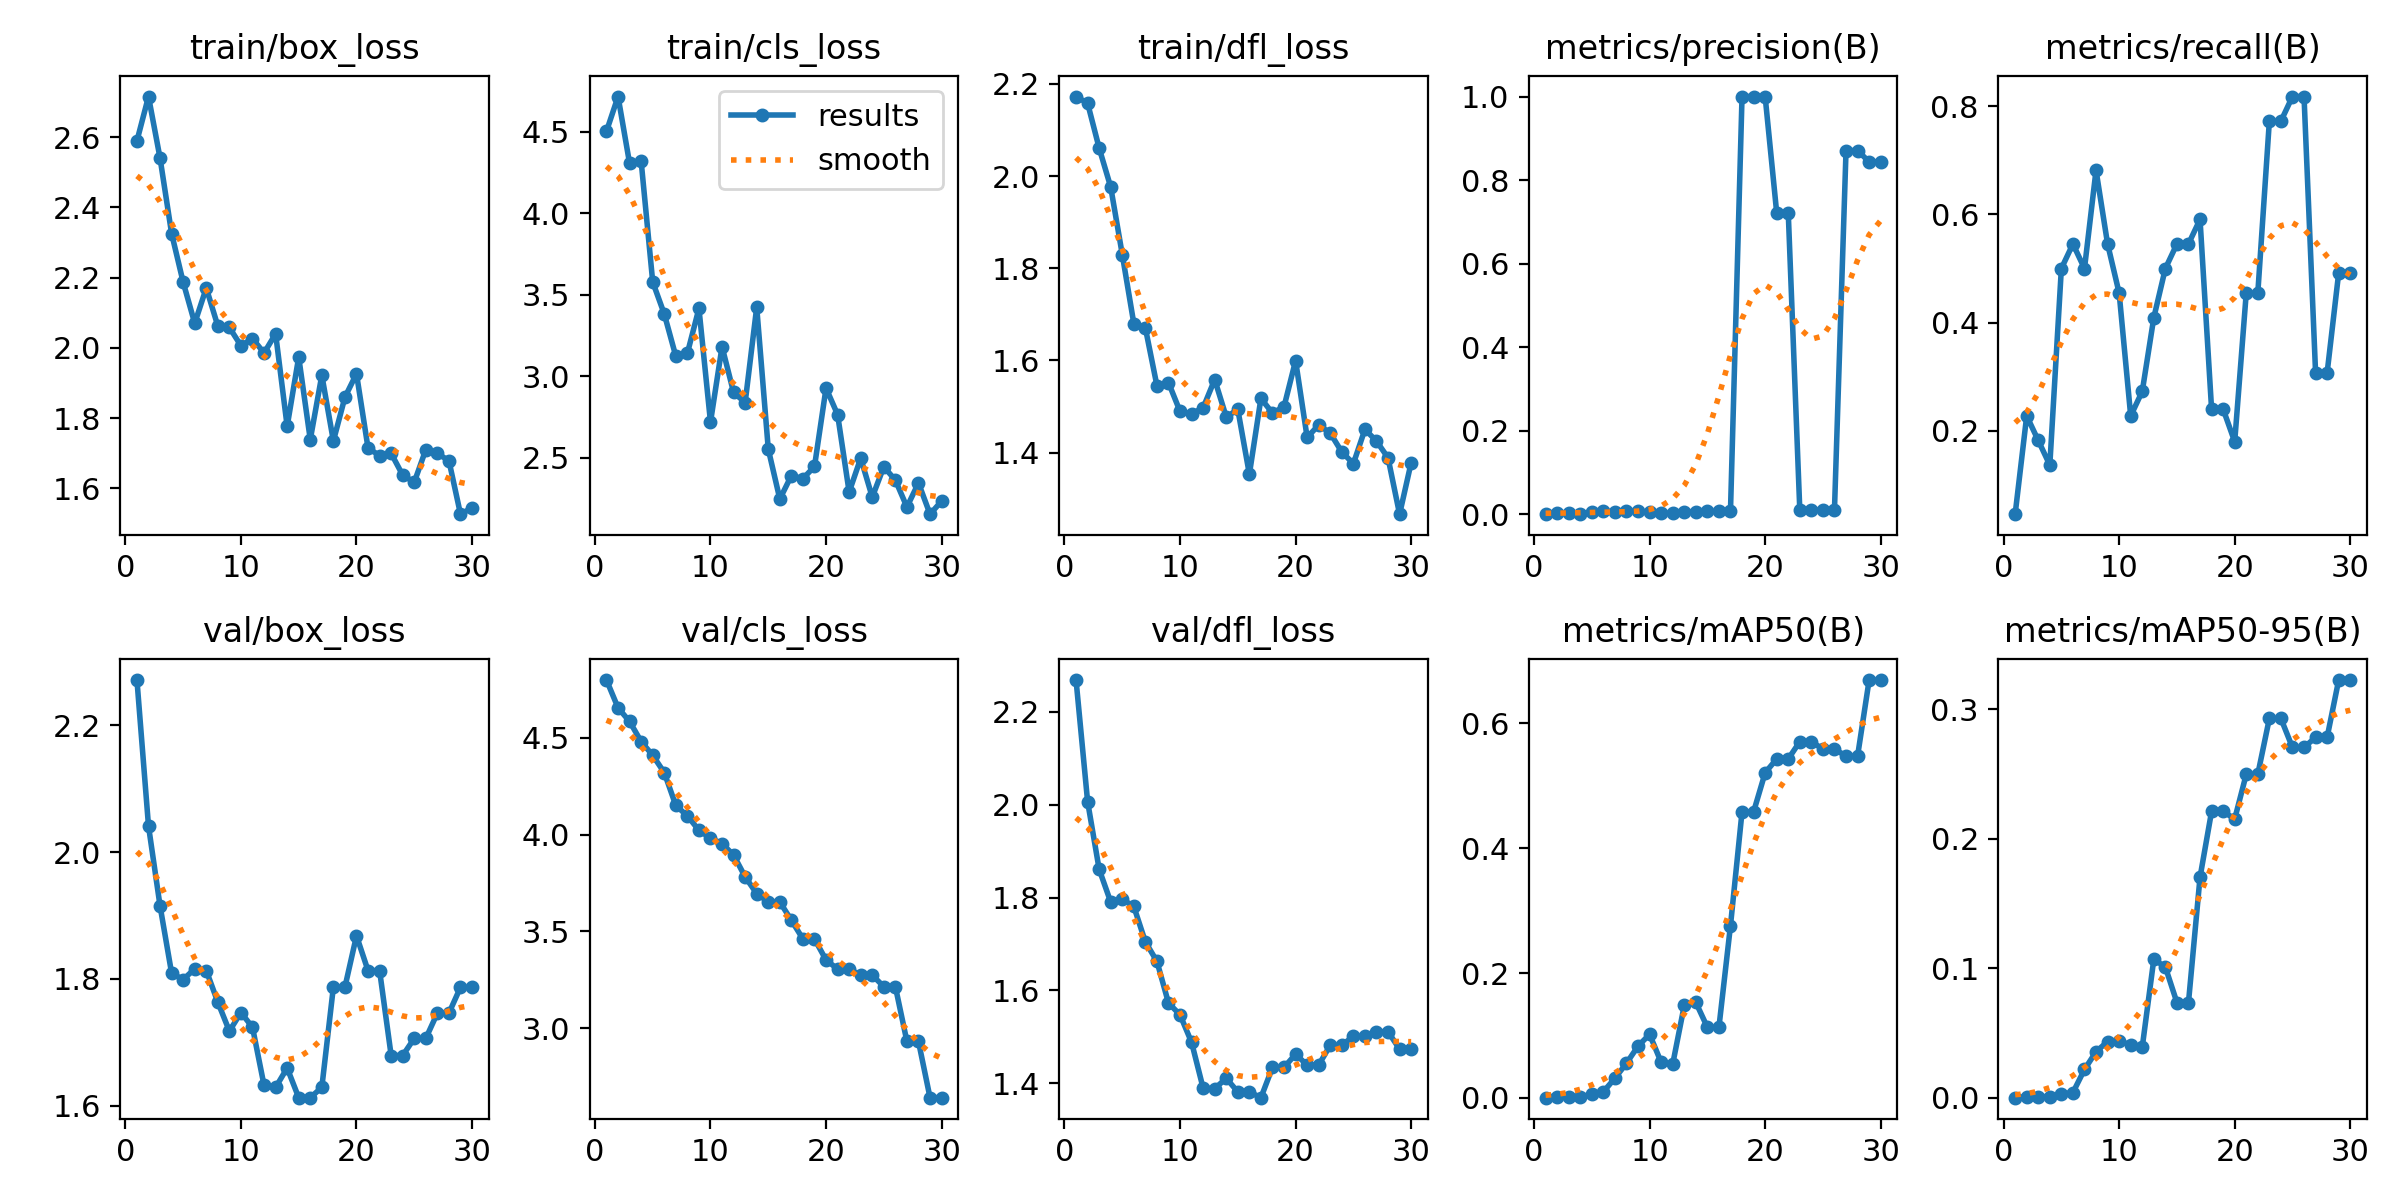

The data file committed next to this chart (first rows):
epoch, time, train/box_loss, train/cls_loss, train/dfl_loss, metrics/precision(B), metrics/recall(B), metrics/mAP50(B), metrics/mAP50-95(B), val/box_loss, val/cls_loss, val/dfl_loss, lr/pg0, lr/pg1, lr/pg2
1, 12.11, 2.589, 4.505, 2.172, 0.0007, 0.04545, 0.00037, 0.00011, 2.271, 4.797, 2.269, 5.001e-05, 5.001e-05, 5.001e-05
2, 21.95, 2.716, 4.717, 2.158, 0.00318, 0.2273, 0.00195, 0.00091, 2.041, 4.654, 2.007, 0.0001128, 0.0001128, 0.0001128
3, 30.82, 2.54, 4.307, 2.061, 0.00246, 0.1818, 0.00146, 0.00097, 1.915, 4.583, 1.861, 0.0001713, 0.0001713, 0.0001713
4, 39.96, 2.325, 4.319, 1.976, 0.00181, 0.1364, 0.00103, 0.00075, 1.809, 4.48, 1.79, 0.0002253, 0.0002253, 0.0002253
5, 49.23, 2.187, 3.58, 1.83, 0.0066, 0.5, 0.00659, 0.00297, 1.799, 4.409, 1.797, 0.0002749, 0.0002749, 0.0002749
6, 58.92, 2.07, 3.383, 1.68, 0.00714, 0.5454, 0.00974, 0.00406, 1.816, 4.319, 1.781, 0.0003201, 0.0003201, 0.0003201
7, 68.74, 2.17, 3.124, 1.67, 0.00655, 0.5, 0.03165, 0.02188, 1.813, 4.15, 1.705, 0.000361, 0.000361, 0.000361
8, 78.47, 2.062, 3.142, 1.545, 0.00876, 0.6818, 0.0555, 0.03554, 1.763, 4.096, 1.663, 0.0003974, 0.0003974, 0.0003974
9, 88.06, 2.058, 3.417, 1.552, 0.00713, 0.5454, 0.08301, 0.04343, 1.718, 4.022, 1.573, 0.0004294, 0.0004294, 0.0004294
10, 98.7, 2.006, 2.72, 1.49, 0.00594, 0.4546, 0.1019, 0.04388, 1.747, 3.981, 1.547, 0.000457, 0.000457, 0.000457
11, 109.4, 2.026, 3.182, 1.484, 0.00294, 0.2273, 0.0571, 0.04084, 1.724, 3.953, 1.488, 0.0004803, 0.0004803, 0.0004803
12, 119.6, 1.985, 2.901, 1.498, 0.00355, 0.2727, 0.0541, 0.03912, 1.632, 3.894, 1.389, 0.0004991, 0.0004991, 0.0004991
13, 128.6, 2.04, 2.84, 1.559, 0.00534, 0.4091, 0.1481, 0.1069, 1.629, 3.782, 1.389, 0.0005135, 0.0005135, 0.0005135
14, 138.2, 1.776, 3.424, 1.477, 0.00668, 0.5, 0.1532, 0.1009, 1.66, 3.696, 1.411, 0.0005235, 0.0005235, 0.0005235
15, 148, 1.974, 2.554, 1.494, 0.00743, 0.5454, 0.1132, 0.07354, 1.613, 3.652, 1.381, 0.0005291, 0.0005291, 0.0005291
16, 157.5, 1.739, 2.247, 1.353, 0.00743, 0.5454, 0.1132, 0.07354, 1.613, 3.652, 1.381, 0.0005304, 0.0005304, 0.0005304
17, 165.4, 1.922, 2.391, 1.518, 0.00795, 0.5909, 0.2761, 0.1702, 1.629, 3.558, 1.369, 0.0005272, 0.0005272, 0.0005272
18, 173.1, 1.735, 2.373, 1.486, 1, 0.2398, 0.4584, 0.221, 1.787, 3.461, 1.434, 0.0005196, 0.0005196, 0.0005196
19, 180.7, 1.859, 2.447, 1.5, 1, 0.2398, 0.4584, 0.221, 1.787, 3.461, 1.434, 0.0005076, 0.0005076, 0.0005076
20, 189.1, 1.926, 2.928, 1.6, 1, 0.1795, 0.5211, 0.2152, 1.868, 3.353, 1.463, 0.0004912, 0.0004912, 0.0004912
21, 197.6, 1.714, 2.766, 1.433, 0.7218, 0.4546, 0.5432, 0.2496, 1.813, 3.306, 1.439, 0.0004704, 0.0004704, 0.0004704
22, 205.2, 1.693, 2.29, 1.46, 0.7218, 0.4546, 0.5432, 0.2496, 1.813, 3.306, 1.439, 0.0004452, 0.0004452, 0.0004452
23, 214.3, 1.699, 2.498, 1.442, 0.00986, 0.7727, 0.5708, 0.2927, 1.679, 3.274, 1.482, 0.0004156, 0.0004156, 0.0004156
24, 223.2, 1.637, 2.259, 1.402, 0.00986, 0.7727, 0.5708, 0.2927, 1.679, 3.274, 1.482, 0.0003817, 0.0003817, 0.0003817
25, 231.2, 1.617, 2.446, 1.376, 0.01128, 0.8182, 0.559, 0.2703, 1.706, 3.215, 1.501, 0.0003433, 0.0003433, 0.0003433
26, 239.1, 1.71, 2.363, 1.451, 0.01128, 0.8182, 0.559, 0.2703, 1.706, 3.215, 1.501, 0.0002917, 0.0002917, 0.0002917
27, 246.9, 1.699, 2.198, 1.425, 0.8707, 0.3071, 0.5478, 0.2782, 1.746, 2.933, 1.511, 0.0002367, 0.0002367, 0.0002367
28, 254.8, 1.678, 2.346, 1.389, 0.8707, 0.3071, 0.5478, 0.2782, 1.746, 2.933, 1.511, 0.0001817, 0.0001817, 0.0001817
29, 263.7, 1.526, 2.154, 1.267, 0.8438, 0.4918, 0.6696, 0.3224, 1.787, 2.643, 1.474, 0.0001267, 0.0001267, 0.0001267
30, 272.8, 1.544, 2.235, 1.378, 0.8438, 0.4918, 0.6696, 0.3224, 1.787, 2.643, 1.474, 7.1681e-05, 7.1681e-05, 7.1681e-05
